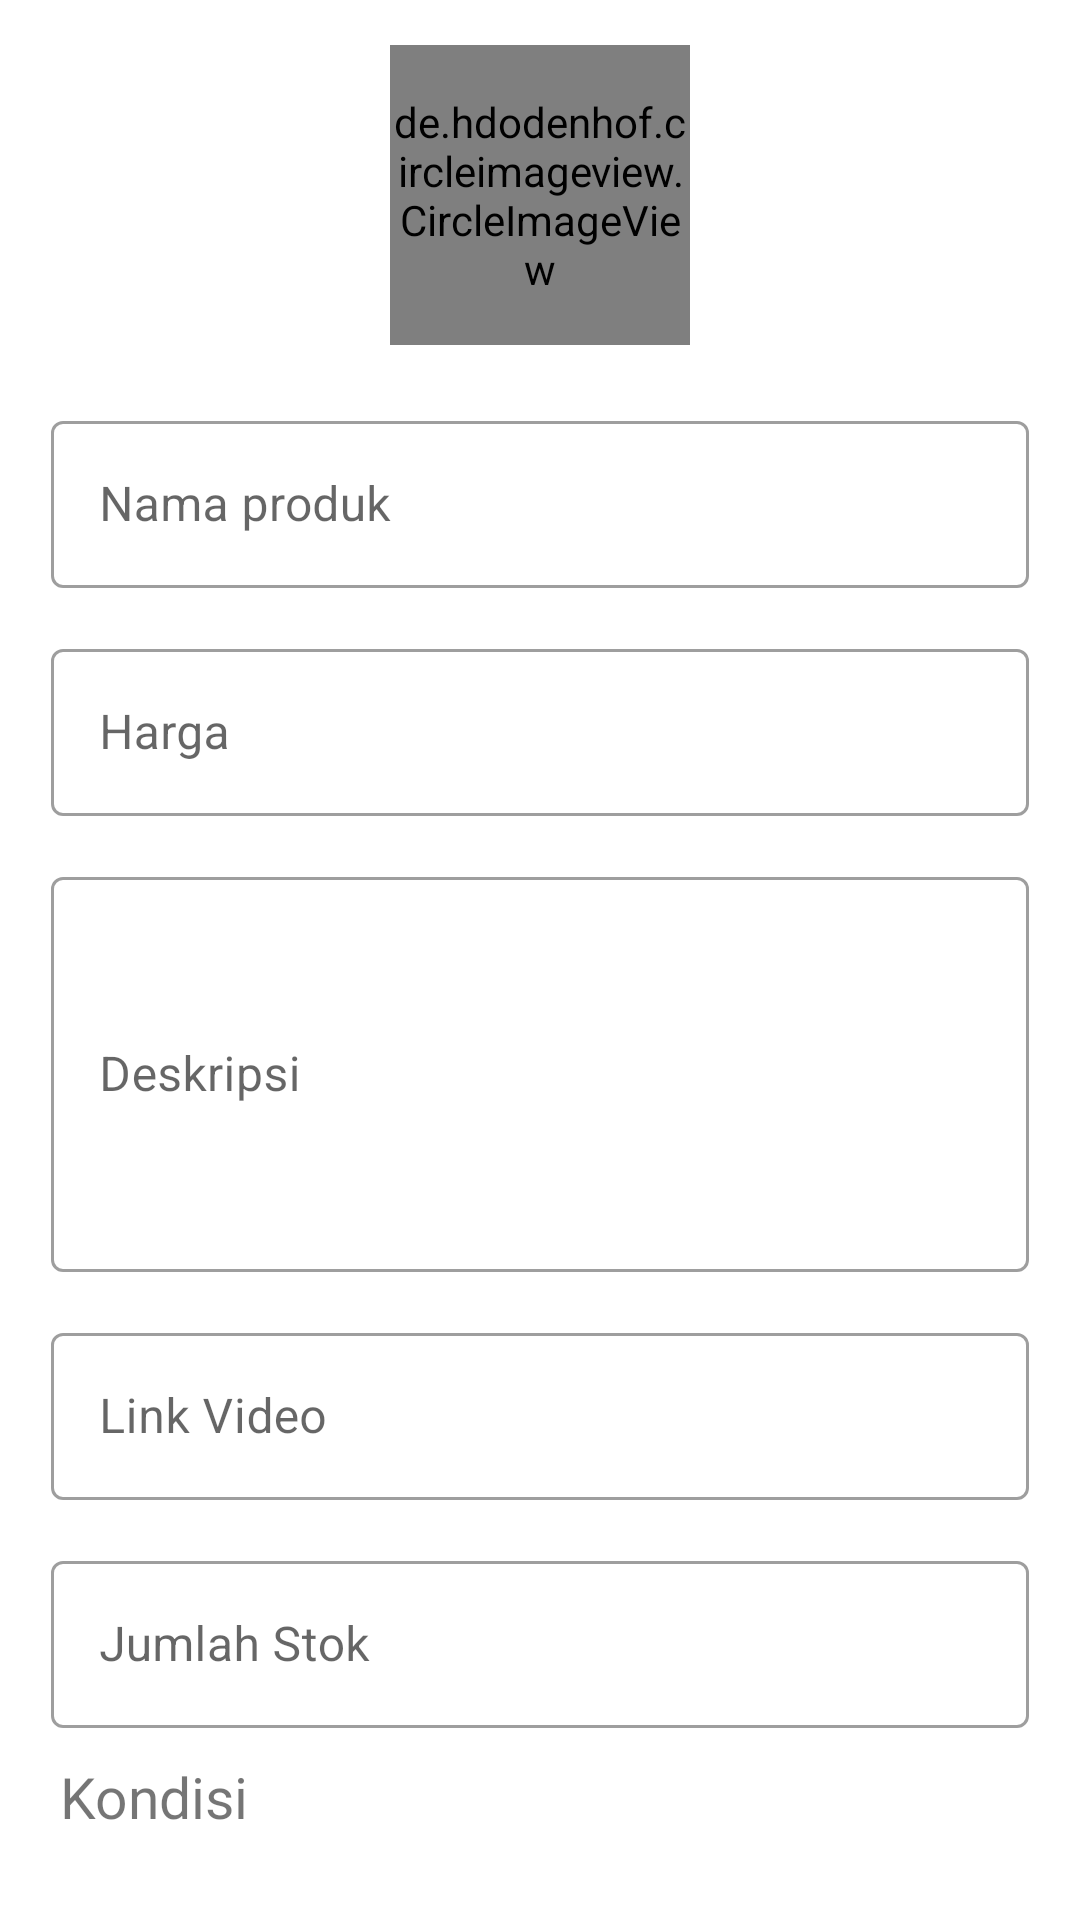

This screen was rendered from an Android layout file. Write that file and the resources it references.
<!-- AndroidManifest.xml: application theme Theme.ECommerceTokoBangunanKOMA -->
<!-- res/layout/activity_update_product.xml -->
<?xml version="1.0" encoding="utf-8"?>
<LinearLayout
    xmlns:android="http://schemas.android.com/apk/res/android"
    xmlns:app="http://schemas.android.com/apk/res-auto"
    xmlns:tools="http://schemas.android.com/tools"
    android:layout_width="match_parent"
    android:layout_height="match_parent"
    tools:context=".UpdateProductActivity"
    android:orientation="vertical">

    <androidx.core.widget.NestedScrollView
        android:layout_width="match_parent"
        android:layout_height="match_parent"
        android:layout_marginHorizontal="17dp"
        android:layout_marginVertical="15dp">

        <LinearLayout
            android:layout_width="match_parent"
            android:layout_height="wrap_content"
            android:orientation="vertical"
            android:gravity="center_horizontal">

            <de.hdodenhof.circleimageview.CircleImageView
                android:id="@+id/photo"
                android:layout_width="100dp"
                android:layout_height="100dp"
                android:src="@drawable/store" />


            <com.google.android.material.textfield.TextInputLayout
                android:id="@+id/text_field_nama"
                android:layout_width="match_parent"
                android:layout_height="wrap_content"
                style="@style/Widget.MaterialComponents.TextInputLayout.OutlinedBox"
                android:layout_marginTop="20dp">

                <com.google.android.material.textfield.TextInputEditText
                    android:id="@+id/et_nama"
                    android:layout_width="match_parent"
                    android:layout_height="wrap_content"
                    android:hint="Nama produk"
                    android:inputType="text"
                    />
            </com.google.android.material.textfield.TextInputLayout>


            <com.google.android.material.textfield.TextInputLayout
                android:id="@+id/text_field_harga"
                android:layout_width="match_parent"
                android:layout_height="wrap_content"
                style="@style/Widget.MaterialComponents.TextInputLayout.OutlinedBox"
                android:layout_marginTop="15dp">

                <com.google.android.material.textfield.TextInputEditText
                    android:id="@+id/et_harga"
                    android:layout_width="match_parent"
                    android:layout_height="wrap_content"
                    android:hint="Harga"
                    android:inputType="number"
                    />
            </com.google.android.material.textfield.TextInputLayout>


            <com.google.android.material.textfield.TextInputLayout
                android:id="@+id/text_field_deskripsi"
                android:layout_width="match_parent"
                android:layout_height="wrap_content"
                style="@style/Widget.MaterialComponents.TextInputLayout.OutlinedBox"
                android:layout_marginTop="15dp">

                <com.google.android.material.textfield.TextInputEditText
                    android:id="@+id/et_deskripsi"
                    android:layout_width="match_parent"
                    android:layout_height="wrap_content"
                    android:hint="Deskripsi"
                    android:inputType="textMultiLine"
                    android:lines="5"
                    android:scrollbars="vertical"
                    />
            </com.google.android.material.textfield.TextInputLayout>


            <com.google.android.material.textfield.TextInputLayout
                android:id="@+id/text_field_link_video"
                android:layout_width="match_parent"
                android:layout_height="wrap_content"
                style="@style/Widget.MaterialComponents.TextInputLayout.OutlinedBox"
                android:layout_marginTop="15dp">

                <com.google.android.material.textfield.TextInputEditText
                    android:id="@+id/et_link_video"
                    android:layout_width="match_parent"
                    android:layout_height="wrap_content"
                    android:hint="Link Video"
                    android:inputType="text"
                    />
            </com.google.android.material.textfield.TextInputLayout>


            <com.google.android.material.textfield.TextInputLayout
                android:id="@+id/text_field_jumlah_stok"
                android:layout_width="match_parent"
                android:layout_height="wrap_content"
                style="@style/Widget.MaterialComponents.TextInputLayout.OutlinedBox"
                android:layout_marginTop="15dp">

                <com.google.android.material.textfield.TextInputEditText
                    android:id="@+id/et_jumlah_stok"
                    android:layout_width="match_parent"
                    android:layout_height="wrap_content"
                    android:hint="Jumlah Stok"
                    android:inputType="number"
                    />
            </com.google.android.material.textfield.TextInputLayout>



            <com.google.android.material.textfield.TextInputLayout
                android:id="@+id/text_field_kondisi"
                android:layout_width="match_parent"
                android:layout_height="wrap_content"
                style="@style/Widget.MaterialComponents.TextInputLayout.OutlinedBox"
                android:layout_marginTop="10dp">

                <TextView
                    android:layout_width="match_parent"
                    android:layout_height="wrap_content"
                    android:text="Kondisi"
                    android:textSize="19sp"
                    android:paddingLeft="3dp"/>

                <RadioGroup
                    android:id="@+id/radio_group_kondisi"
                    android:checkedButton="@+id/radio_button_1"
                    android:layout_width="match_parent"
                    android:layout_height="wrap_content"
                    android:paddingLeft="10dp">
                    <RadioButton
                        android:id="@+id/radio_button_baru"
                        android:layout_width="match_parent"
                        android:layout_height="match_parent"
                        android:text="Baru"/>
                    <RadioButton
                        android:id="@+id/radio_button_bekas"
                        android:layout_width="match_parent"
                        android:layout_height="match_parent"
                        android:text="Bekas"/>
                </RadioGroup>

            </com.google.android.material.textfield.TextInputLayout>




            <com.google.android.material.textfield.TextInputLayout
                android:id="@+id/text_field_berat"
                android:layout_width="match_parent"
                android:layout_height="wrap_content"
                style="@style/Widget.MaterialComponents.TextInputLayout.OutlinedBox"
                android:layout_marginTop="15dp">

                <com.google.android.material.textfield.TextInputEditText
                    android:id="@+id/et_berat"
                    android:layout_width="match_parent"
                    android:layout_height="wrap_content"
                    android:hint="Berat"
                    android:inputType="number"
                    />
            </com.google.android.material.textfield.TextInputLayout>


            <Button
                android:id="@+id/btn_edit_product"
                android:layout_marginTop="10dp"
                android:layout_width="match_parent"
                android:layout_height="wrap_content"
                android:enabled="false"
                android:text="UPDATE PRODUK"
                android:paddingVertical="13dp"
                android:backgroundTint="#2a9d8f"/>


        </LinearLayout>

    </androidx.core.widget.NestedScrollView>

</LinearLayout>
<!-- resources referenced by this layout -->
<resources>
  <!-- drawable store: png bitmap (drawable, 9536 bytes) -->
  <style name="Theme.ECommerceTokoBangunanKOMA" parent="Theme.MaterialComponents.DayNight.DarkActionBar">
          
          <item name="colorPrimary">#1e6091</item>
          <item name="colorPrimaryVariant">#1e6091</item>
          <item name="colorOnPrimary">@color/white</item>
          
          <item name="colorSecondary">@color/teal_200</item>
          <item name="colorSecondaryVariant">@color/teal_700</item>
          <item name="colorOnSecondary">@color/black</item>
          
          <item name="android:statusBarColor" tools:targetApi="l">?attr/colorPrimaryVariant</item>
          
      </style>
  <!-- not gathered from this repository: default colours our renderer supplied (Android Studio template values) -->
  <color name="teal_200">#FF03DAC5</color>
  <color name="teal_700">#FF018786</color>
  <color name="black">#FF000000</color>
  <color name="white">#FFFFFFFF</color>
</resources>
